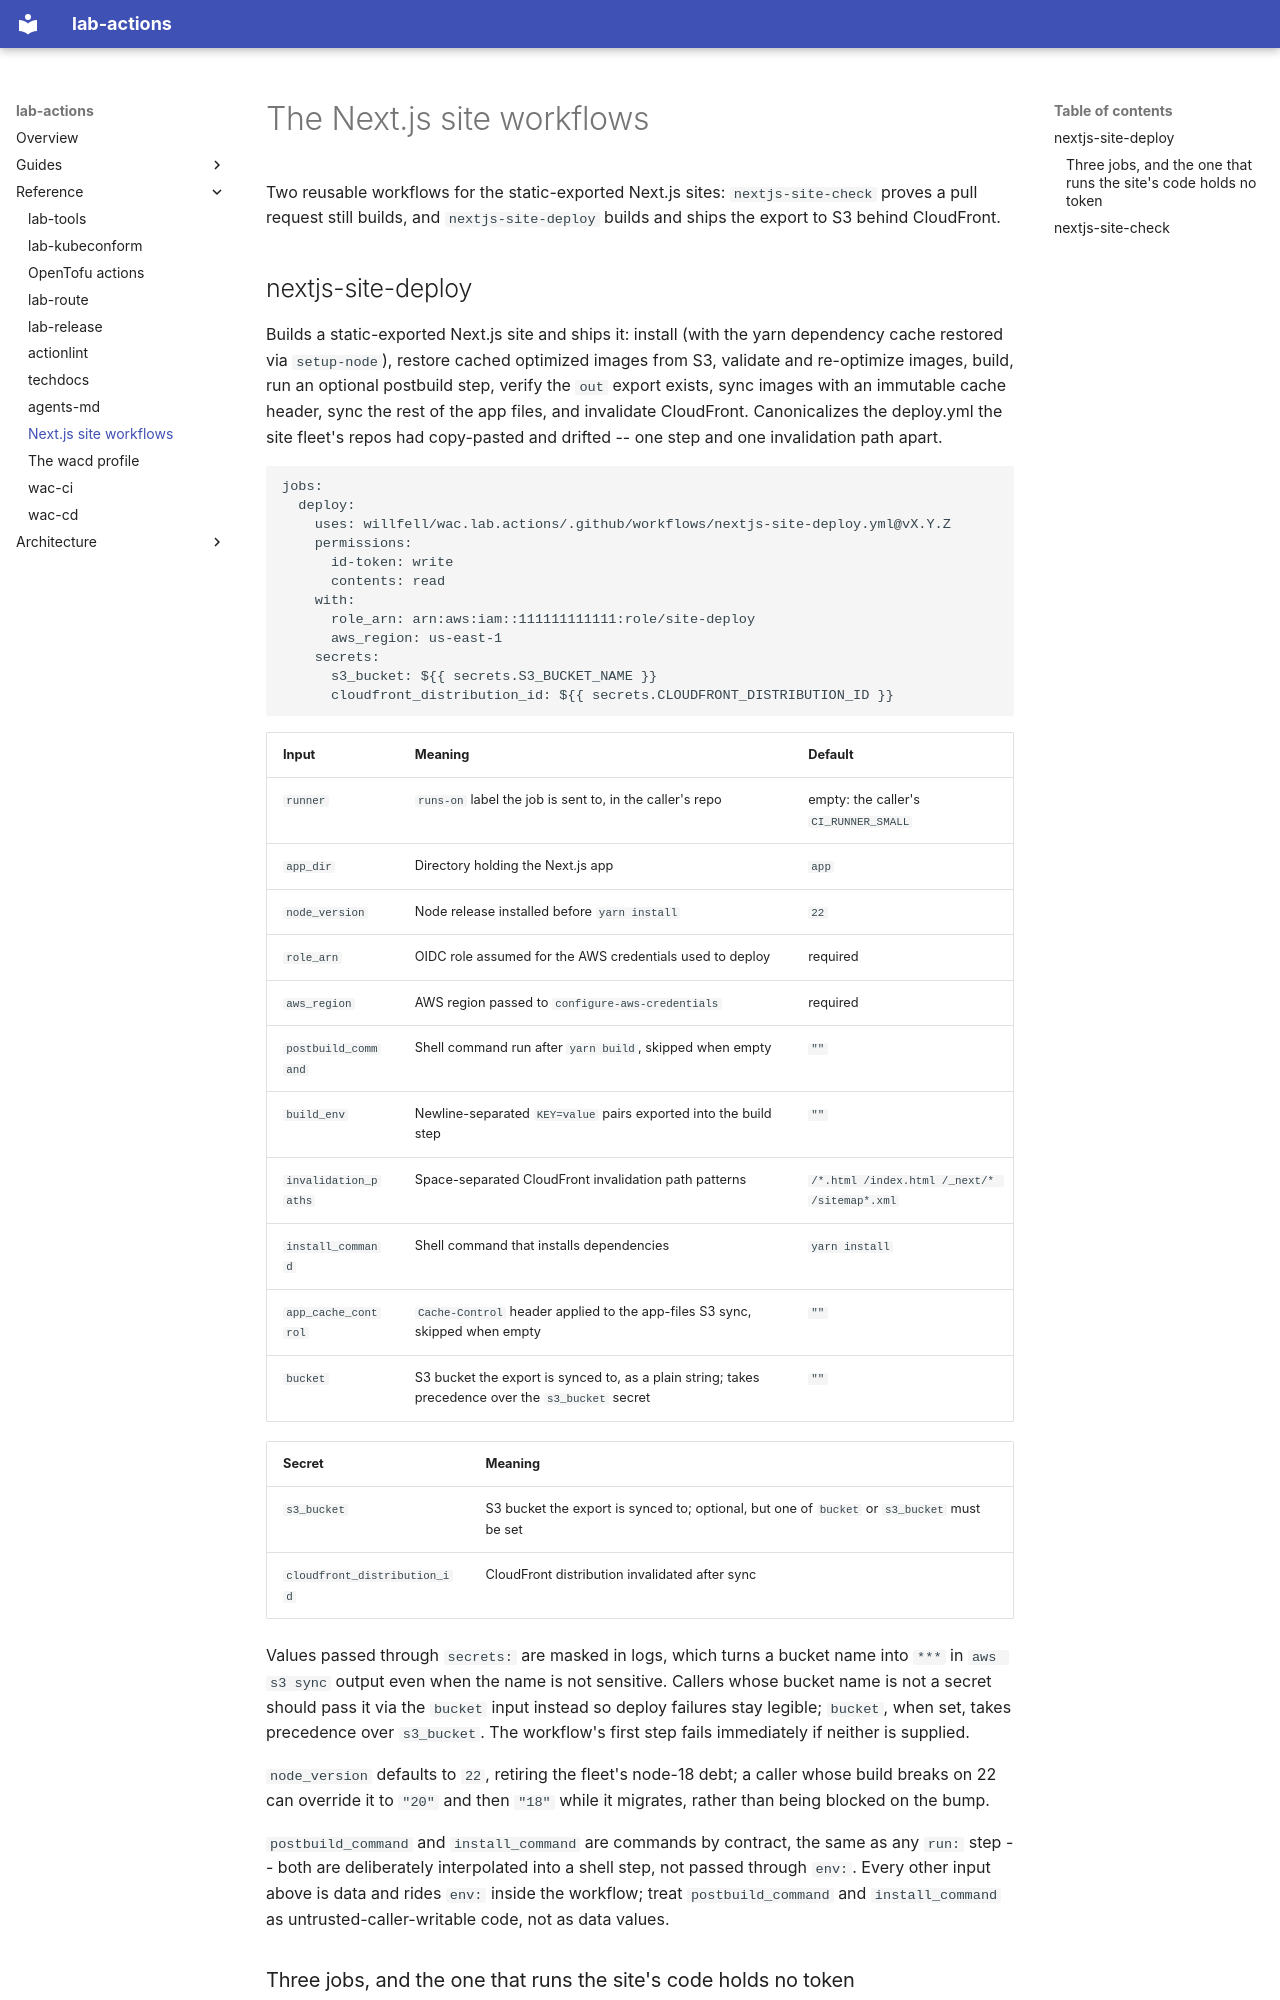

repository: willfell/wac.lab.actions · page: reference/nextjs-site/index.html · generator: mkdocs

# The Next.js site workflows

Two reusable workflows for the static-exported Next.js sites: `nextjs-site-check`
proves a pull request still builds, and `nextjs-site-deploy` builds and ships
the export to S3 behind CloudFront.

## nextjs-site-deploy

Builds a static-exported Next.js site and ships it: install (with the yarn
dependency cache restored via `setup-node`), restore cached optimized images
from S3, validate and re-optimize images, build, run an optional postbuild
step, verify the `out` export exists, sync images with an immutable cache
header, sync the rest of the app files, and invalidate CloudFront.
Canonicalizes the deploy.yml the site fleet's repos had copy-pasted and
drifted -- one step and one invalidation path apart.

```yaml
jobs:
  deploy:
    uses: willfell/wac.lab.actions/.github/workflows/nextjs-site-deploy.yml@vX.Y.Z
    permissions:
      id-token: write
      contents: read
    with:
      role_arn: arn:aws:iam::111111111111:role/site-deploy
      aws_region: us-east-1
    secrets:
      s3_bucket: ${{ secrets.S3_BUCKET_NAME }}
      cloudfront_distribution_id: ${{ secrets.CLOUDFRONT_DISTRIBUTION_ID }}
```

| Input | Meaning | Default |
| --- | --- | --- |
| `runner` | `runs-on` label the job is sent to, in the caller's repo | empty: the caller's `CI_RUNNER_SMALL` |
| `app_dir` | Directory holding the Next.js app | `app` |
| `node_version` | Node release installed before `yarn install` | `22` |
| `role_arn` | OIDC role assumed for the AWS credentials used to deploy | required |
| `aws_region` | AWS region passed to `configure-aws-credentials` | required |
| `postbuild_command` | Shell command run after `yarn build`, skipped when empty | `""` |
| `build_env` | Newline-separated `KEY=value` pairs exported into the build step | `""` |
| `invalidation_paths` | Space-separated CloudFront invalidation path patterns | `/*.html /index.html /_next/* /sitemap*.xml` |
| `install_command` | Shell command that installs dependencies | `yarn install` |
| `app_cache_control` | `Cache-Control` header applied to the app-files S3 sync, skipped when empty | `""` |
| `bucket` | S3 bucket the export is synced to, as a plain string; takes precedence over the `s3_bucket` secret | `""` |

| Secret | Meaning |
| --- | --- |
| `s3_bucket` | S3 bucket the export is synced to; optional, but one of `bucket` or `s3_bucket` must be set |
| `cloudfront_distribution_id` | CloudFront distribution invalidated after sync |

Values passed through `secrets:` are masked in logs, which turns a bucket
name into `***` in `aws s3 sync` output even when the name is not sensitive.
Callers whose bucket name is not a secret should pass it via the `bucket`
input instead so deploy failures stay legible; `bucket`, when set, takes
precedence over `s3_bucket`. The workflow's first step fails immediately if
neither is supplied.

`node_version` defaults to `22`, retiring the fleet's node-18 debt; a caller
whose build breaks on 22 can override it to `"20"` and then `"18"` while it
migrates, rather than being blocked on the bump.

`postbuild_command` and `install_command` are commands by contract, the same
as any `run:` step -- both are deliberately interpolated into a shell step,
not passed through `env:`. Every other input above is data and rides `env:`
inside the workflow; treat `postbuild_command` and `install_command` as
untrusted-caller-writable code, not as data values.
